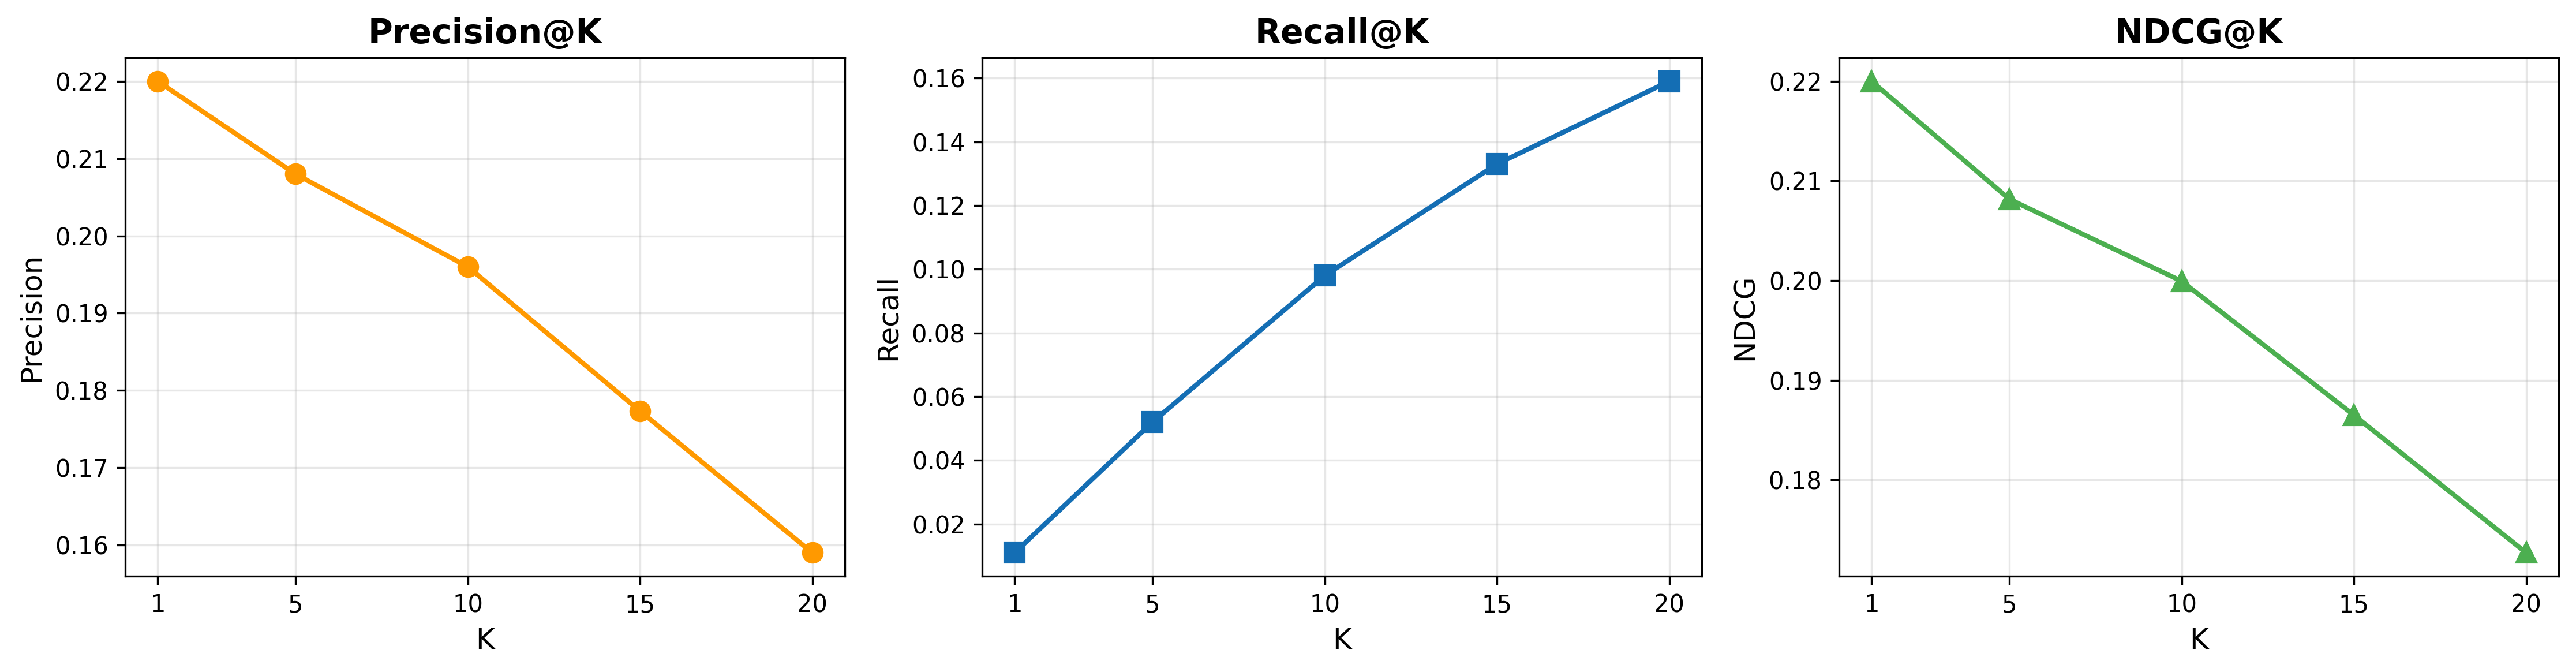

Values plotted in this chart, from the file beside it:
K, Precision@K, Recall@K, NDCG@K
1, 0.22, 0.011, 0.22
5, 0.208, 0.052, 0.2082
10, 0.196, 0.098, 0.1999
15, 0.1773, 0.133, 0.1865
20, 0.159, 0.159, 0.1727
